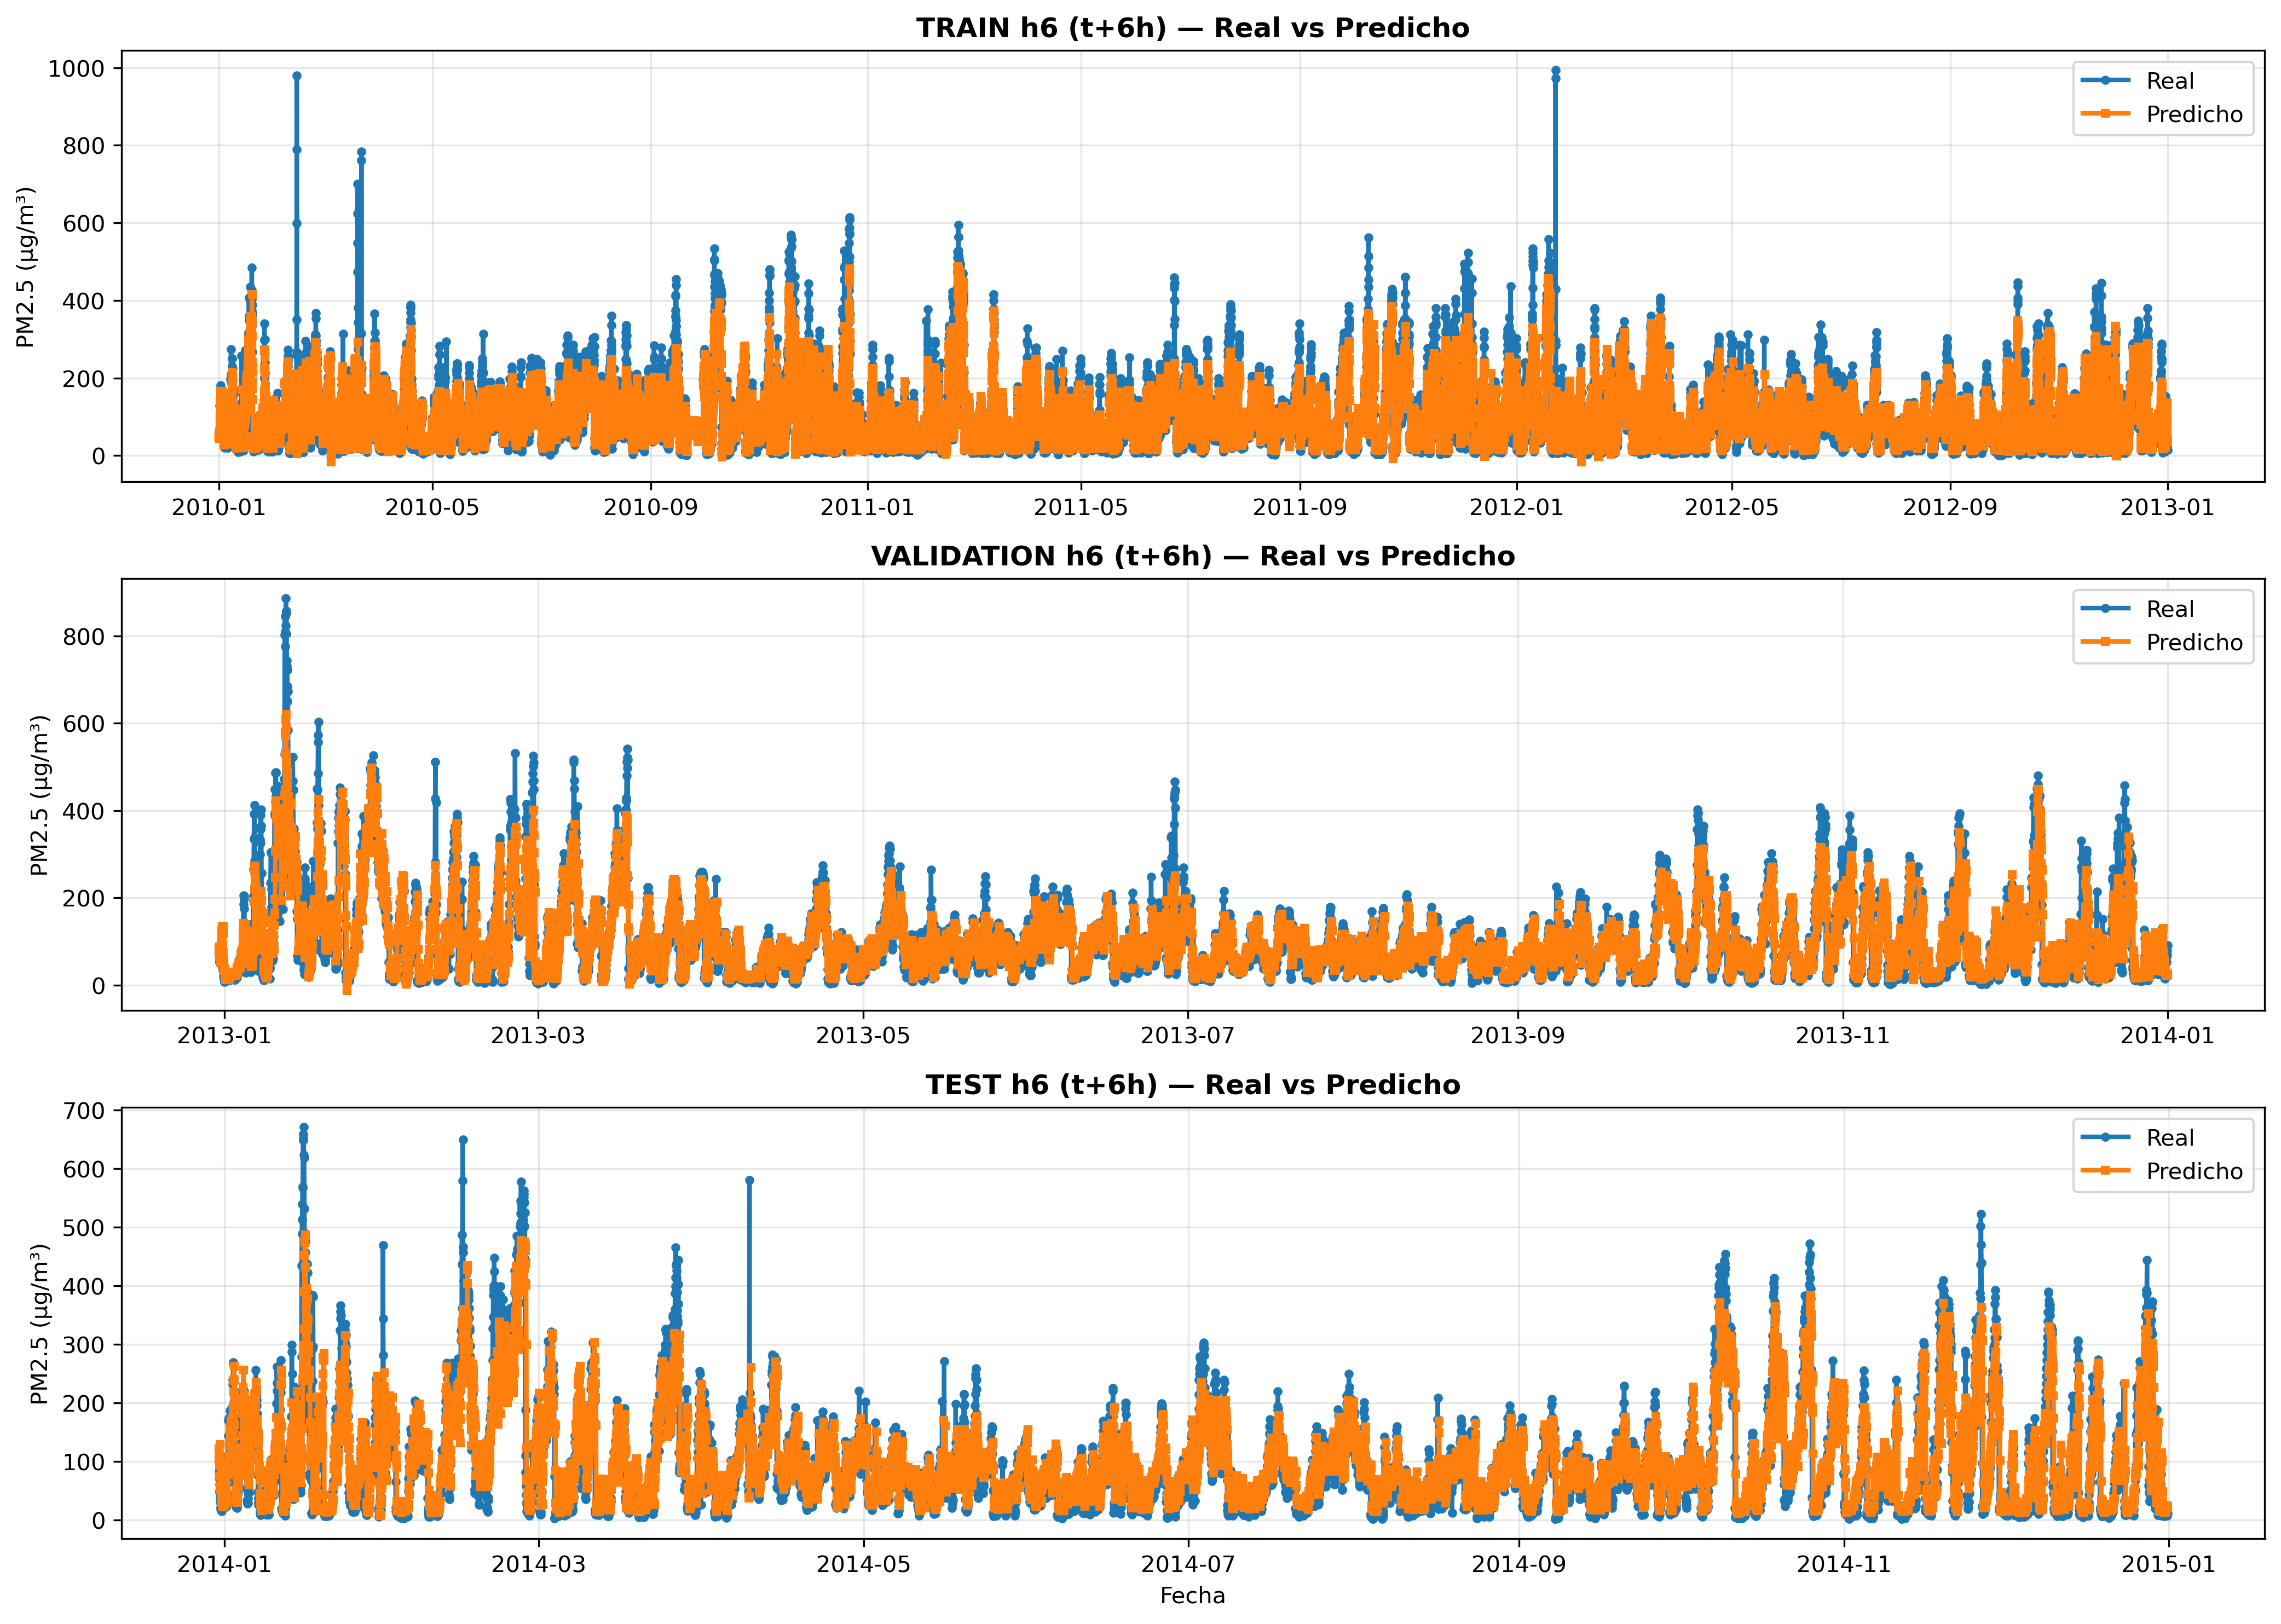

The data file committed next to this chart (first rows):
date, real, predicho, set
2010-01-01 00:00:00, 51.0, 51.49, train
2010-01-01 01:00:00, 49.0, 50.48, train
2010-01-01 02:00:00, 52.0, 49.69, train
2010-01-01 03:00:00, 47.0, 49.15, train
2010-01-01 04:00:00, 49.0, 47.96, train
2010-01-01 05:00:00, 49.5, 44.63, train
2010-01-01 06:00:00, 52.0, 49.51, train
2010-01-01 07:00:00, 50.0, 61.27, train
2010-01-01 08:00:00, 51.0, 62.01, train
2010-01-01 09:00:00, 50.84, 59.87, train
2010-01-01 10:00:00, 52.0, 59.11, train
2010-01-01 11:00:00, 58.0, 59.72, train
2010-01-01 12:00:00, 129.0, 61.26, train
2010-01-01 13:00:00, 129.0, 62.53, train
2010-01-01 14:00:00, 129.0, 63.4, train
2010-01-01 15:00:00, 129.0, 96.69, train
2010-01-01 16:00:00, 129.0, 82.98, train
2010-01-01 17:00:00, 129.0, 88.76, train
2010-01-01 18:00:00, 129.0, 131.9, train
2010-01-01 19:00:00, 148.0, 100.5, train
2010-01-01 20:00:00, 159.0, 118.8, train
2010-01-01 21:00:00, 181.0, 78.79, train
2010-01-01 22:00:00, 138.0, 70.82, train
2010-01-01 23:00:00, 109.0, 100.2, train
2010-01-02 00:00:00, 105.0, 126.7, train
2010-01-02 01:00:00, 124.0, 141.9, train
2010-01-02 02:00:00, 120.0, 150.1, train
2010-01-02 03:00:00, 132.0, 165.8, train
2010-01-02 04:00:00, 140.0, 137.7, train
2010-01-02 05:00:00, 152.0, 123, train
2010-01-02 06:00:00, 148.0, 121.7, train
2010-01-02 07:00:00, 164.0, 135, train
2010-01-02 08:00:00, 158.0, 132.3, train
2010-01-02 09:00:00, 154.0, 137.4, train
2010-01-02 10:00:00, 159.0, 152.2, train
2010-01-02 11:00:00, 164.0, 151.2, train
2010-01-02 12:00:00, 170.0, 148.2, train
2010-01-02 13:00:00, 149.0, 164.7, train
2010-01-02 14:00:00, 154.0, 154.6, train
2010-01-02 15:00:00, 164.0, 152.6, train
2010-01-02 16:00:00, 156.0, 164.2, train
2010-01-02 17:00:00, 126, 164.5, train
2010-01-02 18:00:00, 90.0, 165.7, train
2010-01-02 19:00:00, 63, 135.7, train
2010-01-02 20:00:00, 65.0, 146.6, train
2010-01-02 21:00:00, 55.0, 159.7, train
2010-01-02 22:00:00, 65.0, 144.2, train
2010-01-02 23:00:00, 83.0, 135.1, train
2010-01-03 00:00:00, 91.0, 111.3, train
2010-01-03 01:00:00, 86.0, 95.32, train
2010-01-03 02:00:00, 82.0, 101.6, train
2010-01-03 03:00:00, 86.0, 92.68, train
2010-01-03 04:00:00, 78.0, 105.5, train
2010-01-03 05:00:00, 98.0, 113.1, train
2010-01-03 06:00:00, 107.0, 116, train
2010-01-03 07:00:00, 90.0, 106.3, train
2010-01-03 08:00:00, 96.0, 97.24, train
2010-01-03 09:00:00, 95.0, 99.75, train
2010-01-03 10:00:00, 86.0, 94.53, train
2010-01-03 11:00:00, 70.0, 103.7, train
... 43,806 more rows
